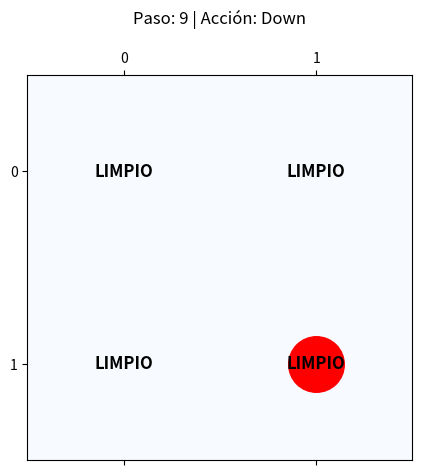

This figure's Python source:
import matplotlib.pyplot as plt
import numpy as np
import random
import time

class VisualEnvironment2x2:
    def __init__(self):
        # Cuadrícula 2x2: 0 = Limpio, 1 = Sucio
        self.grid = np.random.choice([0, 1], size=(2, 2))
        # Posición inicial aleatoria (fila, columna)
        self.agent_pos = [random.randint(0, 1), random.randint(0, 1)]
        
        # Configuración del gráfico interactivo
        plt.ion()
        self.fig, self.ax = plt.subplots(figsize=(5, 5))

    def render(self, step, action):
        self.ax.clear()
        # Dibujar la cuadrícula (colores cambian según limpieza)
        self.ax.matshow(self.grid, cmap='Blues', vmin=0, vmax=1.5)
        
        # Dibujar al agente como un punto rojo grande
        self.ax.plot(self.agent_pos[1], self.agent_pos[0], 'ro', markersize=40)
        
        # Etiquetas de estado
        for i in range(2):
            for j in range(2):
                estado = "SUCIO" if self.grid[i, j] == 1 else "LIMPIO"
                self.ax.text(j, i, estado, ha='center', va='center', 
                             color='black', weight='bold', fontsize=12)

        self.ax.set_title(f"Paso: {step} | Acción: {action}", pad=20)
        self.ax.set_xticks([0, 1])
        self.ax.set_yticks([0, 1])
        self.ax.grid(which='minor', color='black', linestyle='-', linewidth=2)
        
        plt.draw()
        plt.pause(1.5) # Pausa para visualizar la animación

    def get_percept(self):
        return self.agent_pos.copy(), self.grid[self.agent_pos[0], self.agent_pos[1]]

    def execute_action(self, action):
        if action == 'Suck':
            self.grid[self.agent_pos[0], self.agent_pos[1]] = 0
        elif action == 'Up' and self.agent_pos[0] > 0:
            self.agent_pos[0] -= 1
        elif action == 'Down' and self.agent_pos[0] < 1:
            self.agent_pos[0] += 1
        elif action == 'Left' and self.agent_pos[1] > 0:
            self.agent_pos[1] -= 1
        elif action == 'Right' and self.agent_pos[1] < 1:
            self.agent_pos[1] += 1

    def is_completely_clean(self):
        return np.sum(self.grid) == 0

class RandomVacuumAgent:
    def act(self, percept):
        pos, status = percept
        
        # Regla principal: Si está sucio, limpia.
        if status == 1:
            return 'Suck'
        
        # Movimiento aleatorio válido si está limpio
        movimientos_posibles = []
        if pos[0] > 0: movimientos_posibles.append('Up')
        if pos[0] < 1: movimientos_posibles.append('Down')
        if pos[1] > 0: movimientos_posibles.append('Left')
        if pos[1] < 1: movimientos_posibles.append('Right')
        
        return random.choice(movimientos_posibles)

if __name__ == "__main__":
    env = VisualEnvironment2x2()
    agent = RandomVacuumAgent()

    env.render(step=0, action="Inicio")

    for paso in range(1, 16):
        percept = env.get_percept()
        action = agent.act(percept)
        env.execute_action(action)
        env.render(step=paso, action=action)
        
        if env.is_completely_clean() and action != 'Suck':
            print("¡Entorno 2x2 completamente limpio!")
            break

    plt.ioff()
    plt.show()
